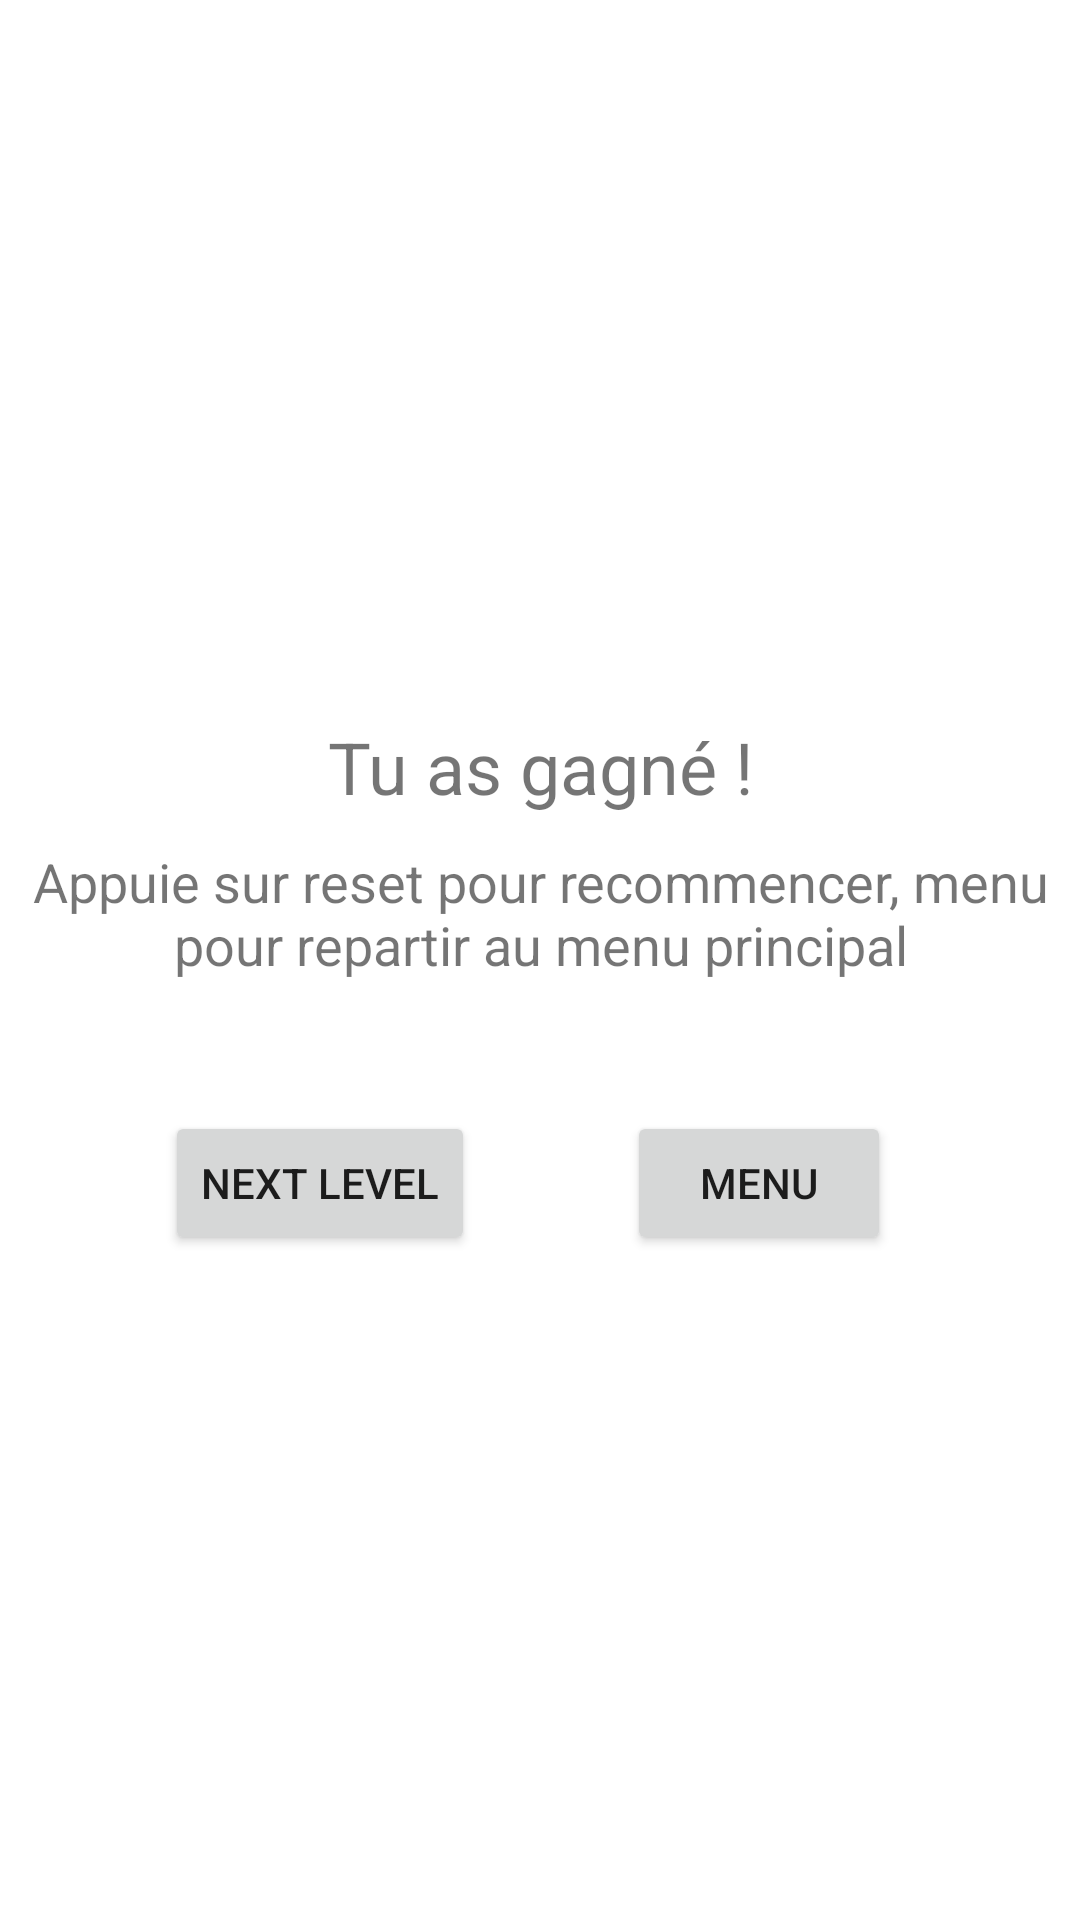

Here is an Android app screen rendered from its layout file. Give the layout XML and the strings, colors and styles it references.
<!-- AndroidManifest.xml: application theme Theme.Minoscape -->
<!-- res/layout/dialog_layout.xml -->
<?xml version="1.0" encoding="utf-8"?>
<androidx.constraintlayout.widget.ConstraintLayout
    xmlns:android="http://schemas.android.com/apk/res/android"
    xmlns:app="http://schemas.android.com/apk/res-auto"
    xmlns:tools="http://schemas.android.com/tools"
    android:layout_width="match_parent"
    android:layout_height="match_parent"
    android:layout_gravity="center">

    <TextView
        android:id="@+id/Win"
        android:layout_width="match_parent"
        android:layout_height="wrap_content"
        android:gravity="center"
        android:text="Tu as gagné !"
        android:textSize="24sp"
        app:layout_constraintBottom_toBottomOf="parent"
        app:layout_constraintEnd_toEndOf="parent"
        app:layout_constraintStart_toStartOf="parent"
        app:layout_constraintTop_toTopOf="parent"
        app:layout_constraintVertical_bias="0.394" />

    <TextView
        android:id="@+id/info"
        android:layout_width="match_parent"
        android:layout_height="wrap_content"
        android:gravity="center"
        android:text="Appuie sur reset pour recommencer, menu pour repartir au menu principal"
        android:textSize="18sp"
        app:layout_constraintBottom_toBottomOf="parent"
        app:layout_constraintEnd_toEndOf="parent"
        app:layout_constraintStart_toStartOf="parent"
        app:layout_constraintTop_toBottomOf="@+id/Win"
        app:layout_constraintVertical_bias="0.031" />

    <Button
        android:id="@+id/reset"
        android:layout_width="wrap_content"
        android:layout_height="wrap_content"
        android:text="Next Level"
        app:layout_constraintBottom_toBottomOf="parent"
        app:layout_constraintEnd_toEndOf="parent"
        app:layout_constraintHorizontal_bias="0.214"
        app:layout_constraintStart_toStartOf="parent"
        app:layout_constraintTop_toBottomOf="@+id/info"
        app:layout_constraintVertical_bias="0.164" />

    <Button
        android:id="@+id/menuP"
        android:layout_width="wrap_content"
        android:layout_height="wrap_content"
        android:text="Menu"
        app:layout_constraintBottom_toBottomOf="parent"
        app:layout_constraintEnd_toEndOf="parent"
        app:layout_constraintHorizontal_bias="0.446"
        app:layout_constraintStart_toEndOf="@+id/reset"
        app:layout_constraintTop_toBottomOf="@+id/info"
        app:layout_constraintVertical_bias="0.164" />


</androidx.constraintlayout.widget.ConstraintLayout>
<!-- resources referenced by this layout -->
<resources>
  <style name="Theme.Minoscape" parent="Theme.MaterialComponents.DayNight.DarkActionBar">
          
          <item name="colorPrimary">@color/purple_500</item>
          <item name="colorPrimaryVariant">@color/purple_700</item>
          <item name="colorOnPrimary">@color/white</item>
          
          <item name="colorSecondary">@color/teal_200</item>
          <item name="colorSecondaryVariant">@color/teal_700</item>
          <item name="colorOnSecondary">@color/black</item>
          
          <item name="android:statusBarColor" tools:targetApi="l">?attr/colorPrimaryVariant</item>
          
      </style>
  <!-- not gathered from this repository: default colours our renderer supplied (Android Studio template values) -->
  <color name="purple_500">#FF6200EE</color>
  <color name="purple_700">#FF3700B3</color>
  <color name="teal_200">#FF03DAC5</color>
  <color name="teal_700">#FF018786</color>
  <color name="black">#FF000000</color>
  <color name="white">#FFFFFFFF</color>
</resources>
